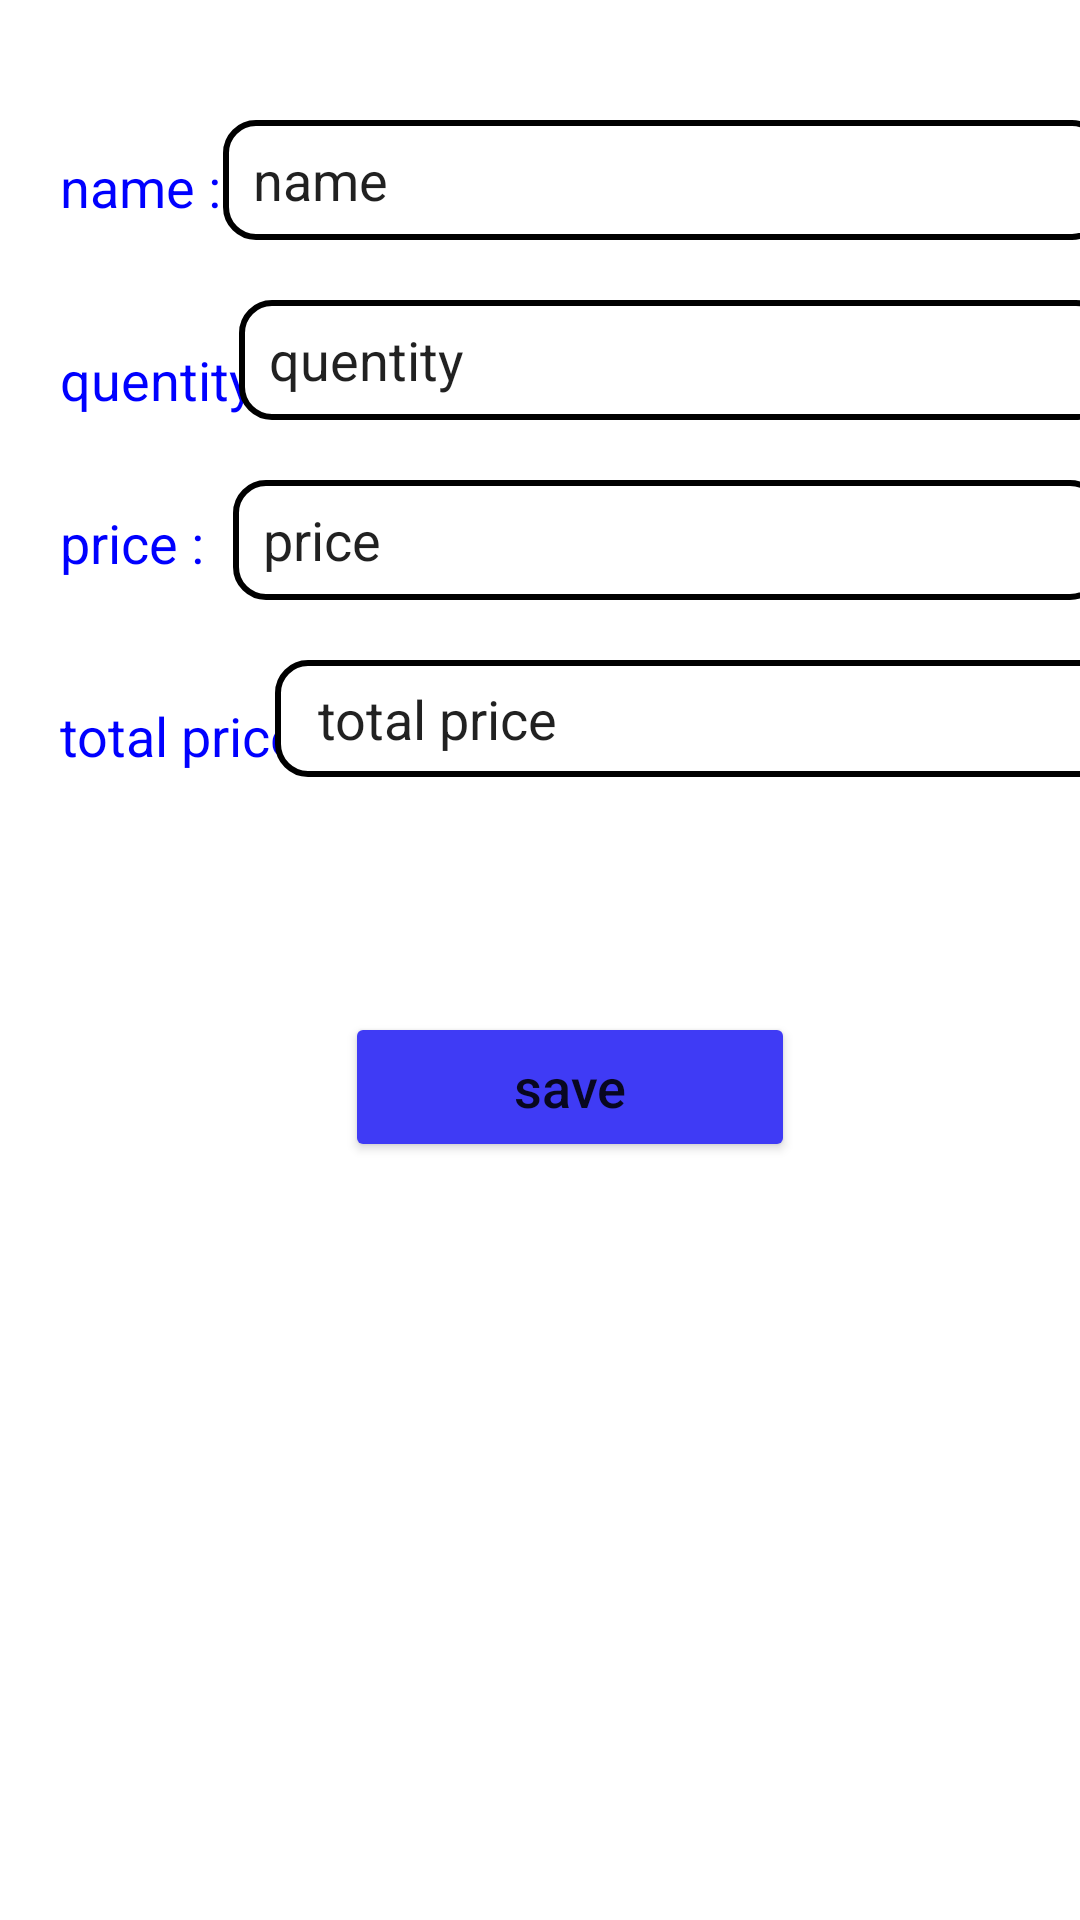

Produce the Android XML layout that renders to this screen, including the resource entries it uses.
<!-- AndroidManifest.xml: application theme Theme.AddProduct_2B -->
<!-- res/layout/activity_edit_products.xml -->
<?xml version="1.0" encoding="utf-8"?>
<androidx.constraintlayout.widget.ConstraintLayout
    xmlns:android="http://schemas.android.com/apk/res/android"
    xmlns:app="http://schemas.android.com/apk/res-auto"
    xmlns:tools="http://schemas.android.com/tools"
    android:paddingLeft="20dp"
    android:paddingTop="10dp"
    android:layout_width="match_parent"
    android:layout_height="match_parent"
    tools:context=".ui.products.editProducts.EditProductsActivity">



        <TextView
            android:id="@+id/list_item_productname"
            android:layout_width="wrap_content"
            android:layout_height="wrap_content"
            android:text="name :  "
            android:layout_marginTop="40dp"
            android:textSize="18sp"
            android:textColor="#0000FF"
            android:fontFamily="sans-serif"
            app:layout_constraintLeft_toLeftOf="parent"
            app:layout_constraintTop_toTopOf="parent"
            />

        <EditText
            android:id="@+id/list_item_name"
            android:layout_width="294dp"
            android:layout_height="40dp"
            android:text="name"
            android:layout_marginTop="30dp"
            android:background="@drawable/shape"
            android:textSize="18sp"
            android:fontFamily="sans-serif"
            app:layout_constraintRight_toRightOf="parent"
            app:layout_constraintLeft_toRightOf="@id/list_item_productname"
            app:layout_constraintTop_toTopOf="parent"
            />

        <TextView
            android:id="@+id/list_item_productquentity"
            android:layout_width="wrap_content"
            android:layout_height="wrap_content"
            android:text="quentity:"
            android:fontFamily="sans-serif"
            android:layout_marginTop="40dp"
            app:layout_constraintTop_toBottomOf="@id/list_item_productname"
            app:layout_constraintLeft_toLeftOf="parent"
            android:textSize="18sp"
            android:textColor="#0000FF"
            />

        <EditText
            android:id="@+id/list_item_quentity"
            android:layout_width="290dp"
            android:layout_height="40dp"
            android:text="quentity"
            android:gravity="left|center"
            android:textSize="18sp"
            android:background="@drawable/shape"
            android:layout_marginTop="20dp"
            android:fontFamily="sans-serif"
            app:layout_constraintRight_toRightOf="parent"
            app:layout_constraintLeft_toRightOf="@id/list_item_productquentity"
            app:layout_constraintTop_toBottomOf="@id/list_item_name"
            />

        <TextView
            android:id="@+id/list_item_productprice"
            android:layout_width="wrap_content"
            android:layout_height="wrap_content"
            android:text="price :    "
            android:fontFamily="sans-serif"
            android:layout_marginTop="30dp"
            app:layout_constraintTop_toBottomOf="@id/list_item_productquentity"
            app:layout_constraintLeft_toLeftOf="parent"
            android:textSize="18sp"
            android:textColor="#0000FF"
            />

        <EditText
            android:id="@+id/list_item_price"
            android:layout_width="290dp"
            android:layout_height="40dp"
            android:gravity="left|center"
            android:background="@drawable/shape"
            android:text="price"
            android:textSize="18sp"
            android:layout_marginTop="20dp"
            android:fontFamily="sans-serif"
            app:layout_constraintRight_toRightOf="parent"
            app:layout_constraintLeft_toRightOf="@id/list_item_productprice"
            app:layout_constraintTop_toBottomOf="@id/list_item_quentity"
            />

        <TextView
            android:id="@+id/list_item_productTotalPrice"
            android:layout_width="wrap_content"
            android:layout_height="wrap_content"
            android:text="total price:"
            android:fontFamily="sans-serif"
            android:layout_marginTop="40dp"
            app:layout_constraintTop_toBottomOf="@id/list_item_productprice"
            app:layout_constraintLeft_toLeftOf="parent"
            android:textSize="18sp"
            android:textColor="#0000FF"
            />

        <EditText
            android:id="@+id/list_item_totalPrice"
            android:layout_width="281dp"
            android:layout_height="39dp"
            android:layout_marginTop="20dp"
            android:background="@drawable/shape"
            android:fontFamily="sans-serif"
            android:gravity="left|center"
            android:text=" total price"
            android:textSize="18sp"
            app:layout_constraintLeft_toRightOf="@id/list_item_productTotalPrice"
            app:layout_constraintRight_toRightOf="parent"
            app:layout_constraintTop_toBottomOf="@id/list_item_price" />

        <Button
            android:id="@+id/list_item_button_delet"
            android:layout_width="150dp"
            android:layout_height="50dp"
            android:layout_marginTop="80dp"
            android:backgroundTint="#3f3bf5"
            android:text="save"
            android:textAllCaps="false"
            android:textSize="18sp"
            app:layout_constraintLeft_toLeftOf="parent"
            app:layout_constraintRight_toRightOf="parent"
            app:layout_constraintTop_toBottomOf="@id/list_item_productTotalPrice"
            />
    </androidx.constraintlayout.widget.ConstraintLayout>
<!-- resources referenced by this layout -->
<resources>
  <!-- drawable shape (drawable-v24) -->
  <?xml version="1.0" encoding="utf-8"?>
  <shape
      xmlns:android="http://schemas.android.com/apk/res/android"
      android:shape="rectangle">
  
      <solid
          android:color="@color/white">
      </solid>
  
      <corners
          android:radius="10dp">
      </corners>
  
  
      <stroke
          android:width="2dp"
          android:color="@color/black">
      </stroke>
  
      <padding
          android:top="0dp"
          android:right="10dp"
          android:left="10dp"
          android:bottom="0dp">
      </padding>
  
  </shape>
  <style name="Theme.AddProduct_2B" parent="Theme.MaterialComponents.DayNight.DarkActionBar">
          
          <item name="colorPrimary">@color/purple_500</item>
          <item name="colorPrimaryVariant">@color/purple_700</item>
          <item name="colorOnPrimary">@color/white</item>
          
          <item name="colorSecondary">@color/teal_200</item>
          <item name="colorSecondaryVariant">@color/teal_700</item>
          <item name="colorOnSecondary">@color/black</item>
          
          <item name="android:statusBarColor">?attr/colorPrimaryVariant</item>
          
      </style>
  <!-- not gathered from this repository: default colours our renderer supplied (Android Studio template values) -->
  <color name="purple_500">#FF6200EE</color>
  <color name="purple_700">#FF3700B3</color>
  <color name="teal_200">#FF03DAC5</color>
  <color name="teal_700">#FF018786</color>
  <color name="black">#FF000000</color>
  <color name="white">#FFFFFFFF</color>
</resources>
